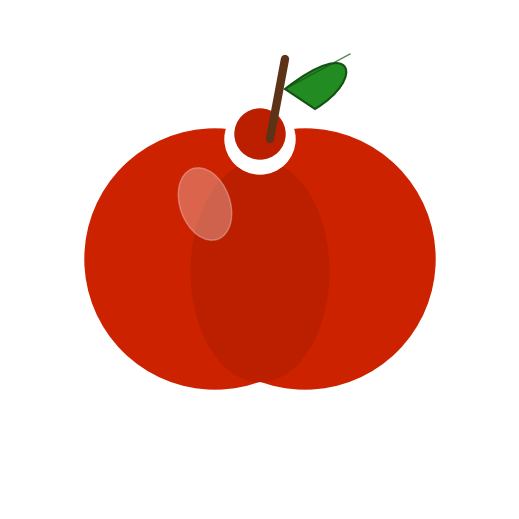

Reproduce this figure in Python.
"""
generate_apple.py

Generates and saves a visual representation of an apple as a PNG image.
Requires: matplotlib
"""

import matplotlib.pyplot as plt
import matplotlib.patches as patches
from matplotlib.path import Path


def draw_apple(ax):
    # --- Apple body (two overlapping circles to form apple shape) ---
    left_circle = plt.Circle((-0.18, 0.0), 0.52, color="#CC2200", zorder=2)
    right_circle = plt.Circle((0.18, 0.0), 0.52, color="#CC2200", zorder=2)
    ax.add_patch(left_circle)
    ax.add_patch(right_circle)

    # Slightly darker centre overlap for depth
    center_ellipse = patches.Ellipse((0, -0.05), 0.55, 0.88, color="#BB1F00", zorder=3)
    ax.add_patch(center_ellipse)

    # --- Indentation at top ---
    top_indent = plt.Circle((0, 0.48), 0.14, color="white", zorder=4)
    ax.add_patch(top_indent)

    # Re-draw a small red area to keep natural look
    top_fill = plt.Circle((0, 0.50), 0.10, color="#BB1F00", zorder=5)
    ax.add_patch(top_fill)

    # --- Highlight / shine ---
    shine = patches.Ellipse((-0.22, 0.22), 0.20, 0.30,
                             angle=20, color="white", alpha=0.30, zorder=6)
    ax.add_patch(shine)

    # --- Stem ---
    stem_x = [0.04, 0.10]
    stem_y = [0.48, 0.80]
    ax.plot(stem_x, stem_y, color="#5C3317", linewidth=6, solid_capstyle="round", zorder=7)

    # --- Leaf ---
    leaf_verts = [
        (0.10, 0.68),
        (0.38, 0.90),
        (0.42, 0.72),
        (0.22, 0.60),
        (0.10, 0.68),
    ]
    leaf_codes = [
        Path.MOVETO,
        Path.CURVE4,
        Path.CURVE4,
        Path.CURVE4,
        Path.CLOSEPOLY,
    ]
    leaf_path = Path(leaf_verts, leaf_codes)
    leaf_patch = patches.PathPatch(leaf_path, facecolor="#228B22",
                                   edgecolor="#145214", linewidth=1.5, zorder=8)
    ax.add_patch(leaf_patch)

    # Leaf vein
    ax.plot([0.10, 0.36], [0.68, 0.82], color="#145214",
            linewidth=1.0, alpha=0.7, zorder=9)


def generate_apple_image(output_path="apple.png"):
    fig, ax = plt.subplots(figsize=(5, 5), facecolor="white")
    ax.set_xlim(-1, 1)
    ax.set_ylim(-1, 1)
    ax.set_aspect("equal")
    ax.axis("off")

    draw_apple(ax)

    plt.tight_layout(pad=0)
    fig.savefig(output_path, dpi=150, bbox_inches="tight",
                facecolor="white")
    plt.close(fig)
    print(f"Apple image saved to: {output_path}")


if __name__ == "__main__":
    generate_apple_image("apple.png")
